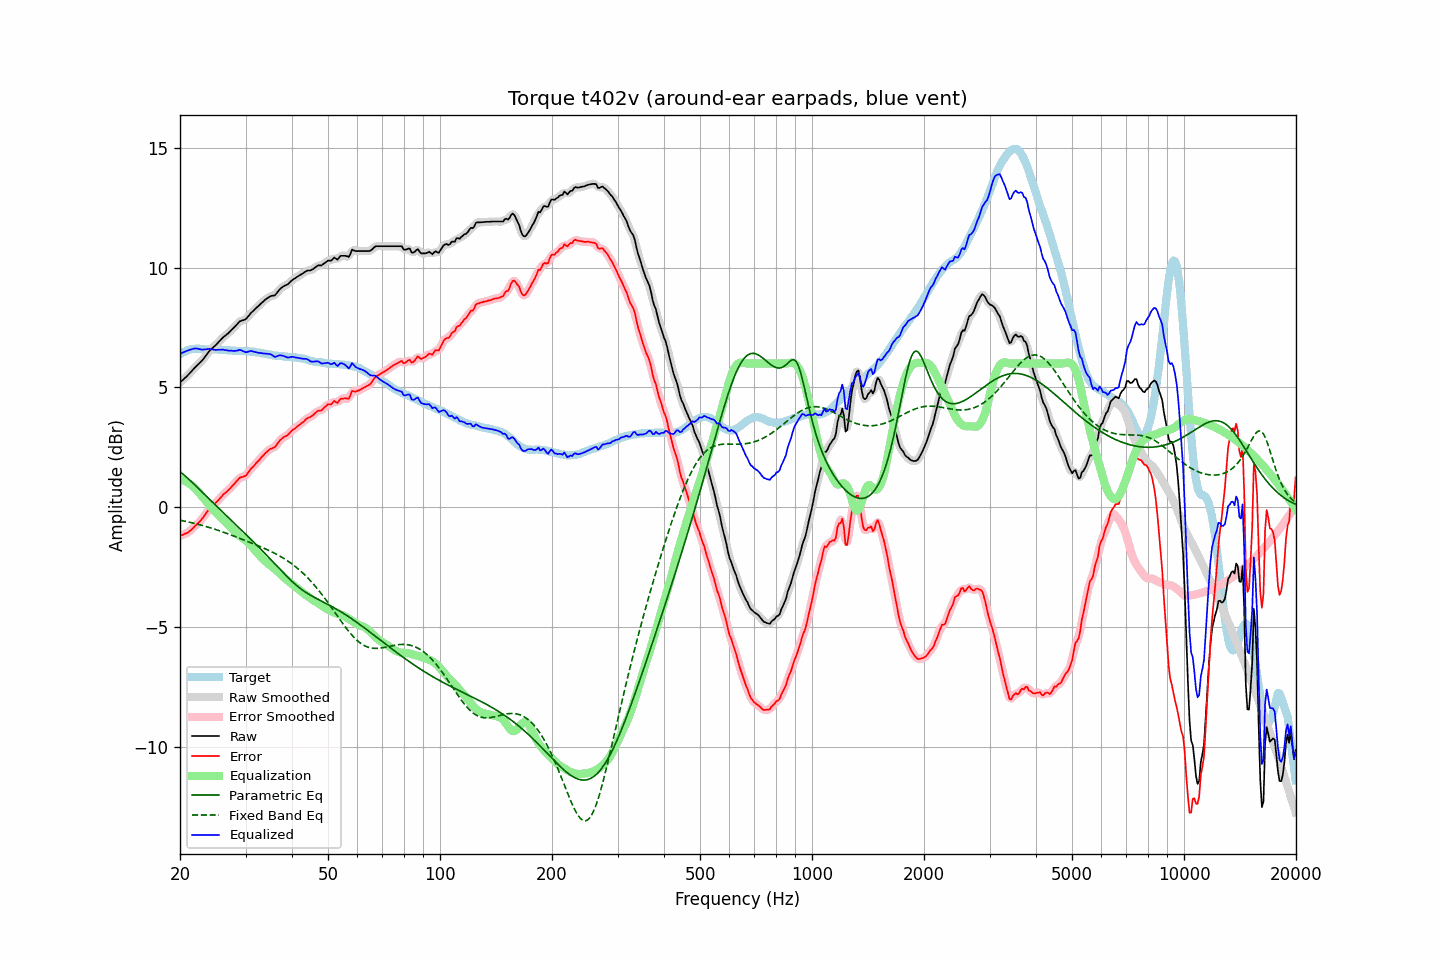

The table this chart was drawn from, first rows:
frequency, raw, error, smoothed, error_smoothed, equalization, parametric_eq, fixed_band_eq, equalized_raw, equalized_smoothed, target
20.00, 5.21, -1.18, 5.21, -1.18, 1.19, 1.49, -0.53, 6.40, 6.40, 6.39
20.20, 5.27, -1.16, 5.27, -1.16, 1.16, 1.44, -0.55, 6.43, 6.43, 6.43
20.40, 5.33, -1.14, 5.33, -1.14, 1.14, 1.38, -0.56, 6.47, 6.46, 6.47
20.61, 5.39, -1.10, 5.39, -1.11, 1.10, 1.32, -0.57, 6.49, 6.49, 6.49
20.81, 5.45, -1.08, 5.45, -1.08, 1.07, 1.26, -0.59, 6.52, 6.52, 6.53
21.02, 5.52, -1.05, 5.52, -1.04, 1.03, 1.20, -0.60, 6.55, 6.55, 6.57
21.23, 5.59, -0.99, 5.59, -0.99, 0.98, 1.14, -0.62, 6.57, 6.57, 6.58
21.44, 5.66, -0.94, 5.66, -0.93, 0.93, 1.08, -0.63, 6.59, 6.59, 6.60
21.66, 5.74, -0.87, 5.74, -0.87, 0.87, 1.01, -0.65, 6.61, 6.61, 6.61
21.87, 5.81, -0.80, 5.81, -0.80, 0.81, 0.95, -0.67, 6.62, 6.62, 6.61
22.09, 5.88, -0.74, 5.88, -0.74, 0.75, 0.88, -0.68, 6.63, 6.63, 6.62
22.31, 5.94, -0.67, 5.94, -0.67, 0.67, 0.82, -0.70, 6.62, 6.62, 6.62
22.54, 6.01, -0.61, 6.01, -0.61, 0.60, 0.75, -0.72, 6.61, 6.60, 6.62
22.76, 6.07, -0.53, 6.07, -0.53, 0.52, 0.69, -0.74, 6.59, 6.59, 6.61
22.99, 6.14, -0.45, 6.15, -0.45, 0.44, 0.62, -0.75, 6.58, 6.58, 6.60
23.22, 6.23, -0.36, 6.23, -0.36, 0.35, 0.56, -0.77, 6.59, 6.58, 6.59
23.45, 6.32, -0.26, 6.32, -0.27, 0.27, 0.49, -0.79, 6.59, 6.59, 6.58
23.69, 6.41, -0.18, 6.41, -0.17, 0.19, 0.42, -0.81, 6.60, 6.60, 6.58
23.92, 6.50, -0.08, 6.50, -0.09, 0.11, 0.36, -0.83, 6.61, 6.61, 6.58
24.16, 6.57, -0.02, 6.57, -0.02, 0.03, 0.29, -0.85, 6.60, 6.60, 6.59
24.40, 6.63, 0.04, 6.63, 0.04, -0.04, 0.22, -0.87, 6.59, 6.59, 6.59
24.65, 6.69, 0.11, 6.69, 0.10, -0.11, 0.16, -0.90, 6.58, 6.58, 6.58
24.89, 6.75, 0.17, 6.75, 0.17, -0.18, 0.09, -0.92, 6.57, 6.57, 6.58
25.14, 6.82, 0.24, 6.82, 0.24, -0.25, 0.03, -0.94, 6.57, 6.57, 6.58
25.39, 6.89, 0.31, 6.89, 0.31, -0.32, -0.04, -0.96, 6.57, 6.57, 6.58
25.65, 6.96, 0.39, 6.96, 0.39, -0.39, -0.10, -0.99, 6.57, 6.58, 6.57
25.91, 7.03, 0.47, 7.03, 0.47, -0.45, -0.17, -1.01, 6.57, 6.58, 6.56
26.16, 7.10, 0.54, 7.09, 0.53, -0.52, -0.23, -1.03, 6.58, 6.57, 6.56
26.43, 7.15, 0.59, 7.15, 0.60, -0.59, -0.30, -1.06, 6.56, 6.56, 6.56
26.69, 7.21, 0.65, 7.21, 0.65, -0.66, -0.36, -1.08, 6.55, 6.55, 6.56
26.96, 7.26, 0.71, 7.27, 0.71, -0.72, -0.42, -1.11, 6.54, 6.54, 6.55
27.23, 7.33, 0.78, 7.33, 0.78, -0.79, -0.49, -1.13, 6.54, 6.54, 6.55
27.50, 7.40, 0.85, 7.40, 0.85, -0.86, -0.55, -1.16, 6.54, 6.53, 6.55
27.77, 7.46, 0.93, 7.46, 0.93, -0.94, -0.61, -1.18, 6.52, 6.53, 6.54
28.05, 7.53, 1.00, 7.53, 1.00, -1.01, -0.68, -1.21, 6.53, 6.52, 6.53
28.33, 7.60, 1.08, 7.60, 1.08, -1.07, -0.74, -1.23, 6.53, 6.54, 6.52
28.62, 7.67, 1.15, 7.68, 1.15, -1.13, -0.81, -1.26, 6.54, 6.55, 6.52
28.90, 7.75, 1.23, 7.74, 1.21, -1.18, -0.87, -1.29, 6.57, 6.56, 6.52
29.19, 7.78, 1.26, 7.78, 1.25, -1.23, -0.93, -1.31, 6.55, 6.55, 6.52
29.48, 7.80, 1.27, 7.80, 1.27, -1.28, -1.00, -1.34, 6.52, 6.52, 6.53
29.78, 7.82, 1.30, 7.82, 1.30, -1.33, -1.06, -1.37, 6.49, 6.49, 6.52
30.08, 7.85, 1.32, 7.86, 1.34, -1.38, -1.13, -1.39, 6.47, 6.48, 6.53
30.38, 7.93, 1.42, 7.93, 1.42, -1.44, -1.19, -1.42, 6.49, 6.49, 6.51
30.68, 8.01, 1.50, 8.01, 1.50, -1.50, -1.26, -1.45, 6.51, 6.50, 6.51
30.99, 8.10, 1.60, 8.09, 1.59, -1.57, -1.32, -1.47, 6.53, 6.52, 6.49
31.30, 8.16, 1.67, 8.16, 1.67, -1.65, -1.39, -1.50, 6.51, 6.51, 6.49
31.61, 8.22, 1.73, 8.23, 1.74, -1.73, -1.45, -1.53, 6.49, 6.49, 6.49
31.93, 8.29, 1.82, 8.29, 1.81, -1.81, -1.52, -1.56, 6.48, 6.47, 6.47
32.24, 8.35, 1.89, 8.35, 1.88, -1.89, -1.59, -1.58, 6.46, 6.46, 6.46
32.57, 8.41, 1.95, 8.41, 1.96, -1.97, -1.66, -1.61, 6.44, 6.45, 6.46
32.89, 8.48, 2.03, 8.48, 2.03, -2.04, -1.72, -1.64, 6.44, 6.44, 6.45
33.22, 8.54, 2.12, 8.54, 2.11, -2.11, -1.79, -1.67, 6.43, 6.43, 6.43
33.55, 8.60, 2.18, 8.60, 2.18, -2.18, -1.86, -1.70, 6.42, 6.42, 6.42
33.89, 8.66, 2.26, 8.66, 2.25, -2.24, -1.93, -1.73, 6.42, 6.41, 6.40
34.23, 8.71, 2.31, 8.71, 2.32, -2.30, -2.00, -1.76, 6.41, 6.41, 6.40
34.57, 8.75, 2.37, 8.76, 2.37, -2.35, -2.07, -1.79, 6.40, 6.40, 6.38
34.92, 8.80, 2.43, 8.79, 2.42, -2.40, -2.14, -1.82, 6.40, 6.39, 6.37
35.27, 8.82, 2.46, 8.81, 2.45, -2.46, -2.21, -1.85, 6.36, 6.36, 6.36
35.62, 8.83, 2.49, 8.83, 2.48, -2.51, -2.28, -1.88, 6.32, 6.32, 6.34
35.97, 8.84, 2.51, 8.86, 2.53, -2.57, -2.36, -1.92, 6.27, 6.29, 6.33
... 635 more rows
